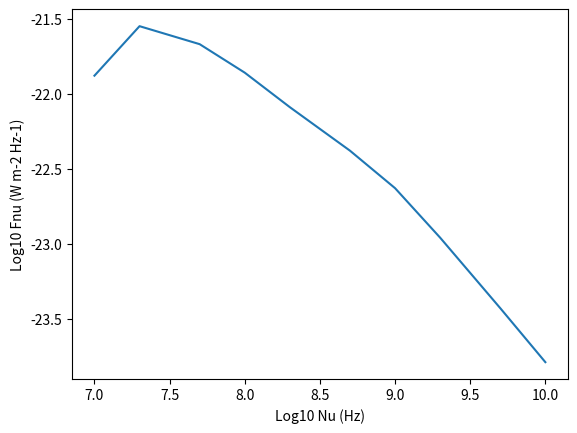

Write Python code to recreate this figure.
import matplotlib.pyplot as plt
import numpy as np
import math

def plot():
	
# Insert data into numpy arrays

	nu=np.array([7,7.3,7.7,8,8.3,8.7,9,9.3,9.7,10])
	Fnu=np.array([-21.88,-21.55,-21.67,-21.86,-22.09,-22.38,-22.63,-22.96,-23.43,-23.79])
	
# Plot data

	plt.plot(nu,Fnu)
	plt.ylabel("Log10 Fnu (W m-2 Hz-1)")
	plt.xlabel("Log10 Nu (Hz)")
	plt.show(block=False)
	
# Compute area using trapezoidal rule on frequency vs monoschromatic flux)
# This yields total flux in watts per meter squared

	area=np.trapz(10**Fnu,10**nu)
	print(f"\nCygnus flux = {area:.2e} Watts m-2")
	
# Compute luminosity from flux x 4 pi x distance squared
# Must convert parsecs to meters

	meters_per_parsec = 3.087*10**16  
	cygnus_parsecs=232.*10**6
	distance=cygnus_parsecs*meters_per_parsec
	print(f"Cygnus distance = {distance:.2e} meters")
	luminosity=area*4*math.pi*distance**2
	print(f"Cygnus luminosity = {luminosity:.2e} Watts ")
		
if __name__ == "__main__":
    plot()	